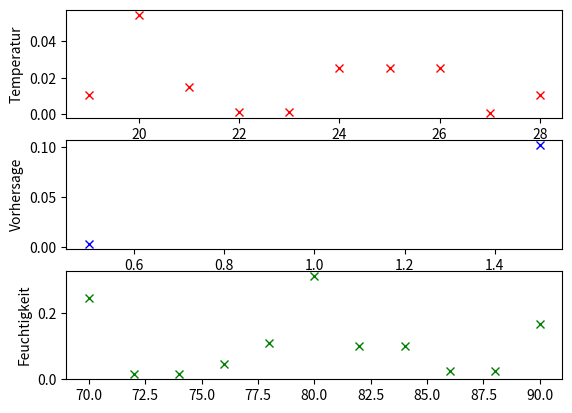

The matplotlib source for this figure:
import numpy as np
import matplotlib.pyplot as plt

# Diese Tabelle habe ich abgetippt, hoffentulich ohne Fehler :D
Temperatur = np.array([29.4, 26.7, 28.3, 21.1, 20.0, 18.3, 17.8, 22.2, 20.6,
                       23.9, 23.9, 22.2, 27.2, 21.7])
Vorhersage = np.array([2, 2, 1, 0, 0, 0, 1, 2, 2, 0, 2, 1, 1, 0])
Feuchtigkeit = np.array([85, 90, 78, 96, 80, 70, 65, 95, 70, 80, 70,
                        90, 75, 80])
Wind = np.array([0, 1, 0, 0, 0, 1, 1, 0, 0, 0, 1, 1, 0, 1])
Fussball = np.array([0, 0, 1, 1, 1, 0, 1, 0, 1, 1, 1, 1, 1, 0])

# Definitionen und bums
def Entropie(zp, zn, z):
    wertP = zp / z
    wertN = zn / z
    if (wertP != 0 and wertN != 0):
        return(-wertP*np.log2(wertP)-wertN*np.log2(wertN))
    if (wertP == 0 and wertN != 0):
        return(-wertN*np.log2(wertN))
    if (wertP != 0 and wertN == 0):
        return(-wertP*np.log2(wertP))


def IG(testarray, zielarray, cut, Hz):
    nTruePos = 0
    nTrueNeg = 0
    nFalsePos = 0
    nFalseNeg = 0
    lenPos = len(testarray[testarray > cut])
    lenNeg = len(testarray[testarray < cut])
    lenGes = len(zielarray)
    for i in np.arange(len(testarray)):
        if (testarray[i] > cut and zielarray[i] == 1):
            nTruePos += 1
        if (testarray[i] > cut and zielarray[i] == 0):
            nTrueNeg += 1
        if (testarray[i] < cut and zielarray[i] == 1):
            nFalseNeg += 1
        if (testarray[i] < cut and zielarray[i] == 0):
            nFalsePos += 1
    Htrue = Entropie(nTruePos, nTrueNeg, lenPos)
    Hfalse = Entropie(nFalsePos, nFalseNeg, lenNeg)
    Gain = Hz-((lenPos/lenGes)*Htrue + (lenNeg/lenGes)*Hfalse)
    return(Gain)


# Entropie der Wurzel des Baumes
HBaum = Entropie(len(Fussball[Fussball == 1]), len(Fussball[Fussball == 0]),
                 len(Fussball))

# gewählte Cuts, so dass immer Werte drüber und drunter liegen
Temperaturcuts = [19, 20, 21, 22, 23, 24, 25, 26, 27, 28]
Vorhersagecuts = [0.5, 1.5]
Feuchtigkeitcus = [70, 72, 74, 76, 78, 80, 82, 84, 86, 88, 90]

# Informationsgewinn für die cuts testen
GainT = []
GainV = []
GainF = []
for c in Temperaturcuts:
    GainT.append(IG(Temperatur, Fussball, c, HBaum))
for d in Vorhersagecuts:
    GainV.append(IG(Vorhersage, Fussball, d, HBaum))
for e in Feuchtigkeitcus:
    GainF.append(IG(Feuchtigkeit, Fussball, e, HBaum))

# größten Informationsgewinn finden

bestT = np.argsort(GainT)[-1]
bestV = np.argsort(GainV)[-1]
bestF = np.argsort(GainF)[-1]
print(GainT[bestT])
print(GainV[bestV])
print(GainF[bestF])

#  Plotten des Informationsgewinns

fig, (ax1, ax2, ax3) = plt.subplots(3, 1)
ax1.plot(Temperaturcuts, GainT, 'rx')
ax1.set_ylabel('Temperatur')
ax2.plot(Vorhersagecuts, GainV, 'bx')
ax2.set_ylabel('Vorhersage')
ax3.plot(Feuchtigkeitcus, GainF, 'gx')
ax3.set_ylabel('Feuchtigkeit')
plt.savefig('Informationsgewinn.pdf')
